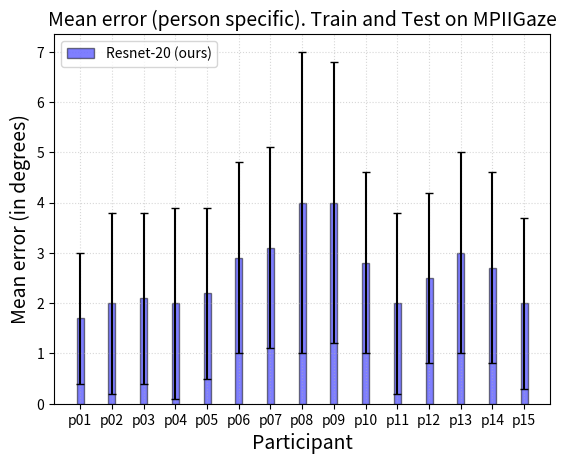

This chart was generated by the following Python code:
import matplotlib.pyplot as plt
import numpy as np
 
city=['p{:02}'.format(index) for index in range(1,16)]#['Delhi','Beijing','Washington','Tokyo','Moscow']
Gender=['Resnet-20 (ours)','GazeNet (best)']
pos = np.arange(len(city))
bar_width = 0.22#0.35
#resnet20=p00=[5.6,p01=7.2,p02=6.2,p03=7.2???,p04=7.4,p05=7.71,p06=7.0,p07=7.25,p08=7.3,p09=8.3,p10=6.46 ,p11=6.3,p12=6.57,p13=7.27,p14=6.55]
#resnet20=np.array([[3.33,3.95,3.60,3.85,3.68],[3.71,3.68,3.25,3.88,4.08],[4.05,3.98,3.88,4.15,3.81],[4.55,3.19,3.88,5.0,4.66],[[4.10,4.12,4.09,4.57,4.49],[4.65,5.2,4.75,4.55,4.22 ],[4.95,5.81,5.15,4.65,4.5],[6.18,6.36,6.53,6.59,6.188],[6.12,6.4,6.57,6.03,6.48],[5.6,4.9,4.76,5.47,5.75],[4.04,6.35,6.51,6.54,6.25],p11=[4.57,4.37,4.23,6.32,4.34],[5.64,6.05,7.39,5.73,6.3],[7.3,5.7,6.84,6.85,8.15],[5.0,4.15,5.41,4.82,7.20]]
gazenet=np.array([1.7,2,2.1,2,2.2,2.9,3.1,4,4,2.8,2,2.5,3,2.7,2])
gazenetstd=np.array([1.3,1.8,1.7,1.9,1.7,1.9,2.0,3.0,2.8,1.8,1.8,1.7,2,1.9,1.7])
 
plt.bar(pos,gazenet,bar_width,yerr=gazenetstd,alpha=0.5,color='blue',edgecolor='black',capsize=3)
#plt.bar(pos+bar_width,gazenet,bar_width,color='green',edgecolor='black')




plt.xticks(pos, city)
plt.xlabel('Participant', fontsize=14)
plt.ylabel('Mean error (in degrees)', fontsize=14)

# per participant
#plt.title('Mean error per participant. Train on UT Multiview. Test on MPIIGaze',fontsize=14)
# person specific
plt.title('Mean error (person specific). Train and Test on MPIIGaze',fontsize=14)


plt.grid(alpha=0.5, linestyle=':')

plt.legend(Gender,loc=2)
plt.show()